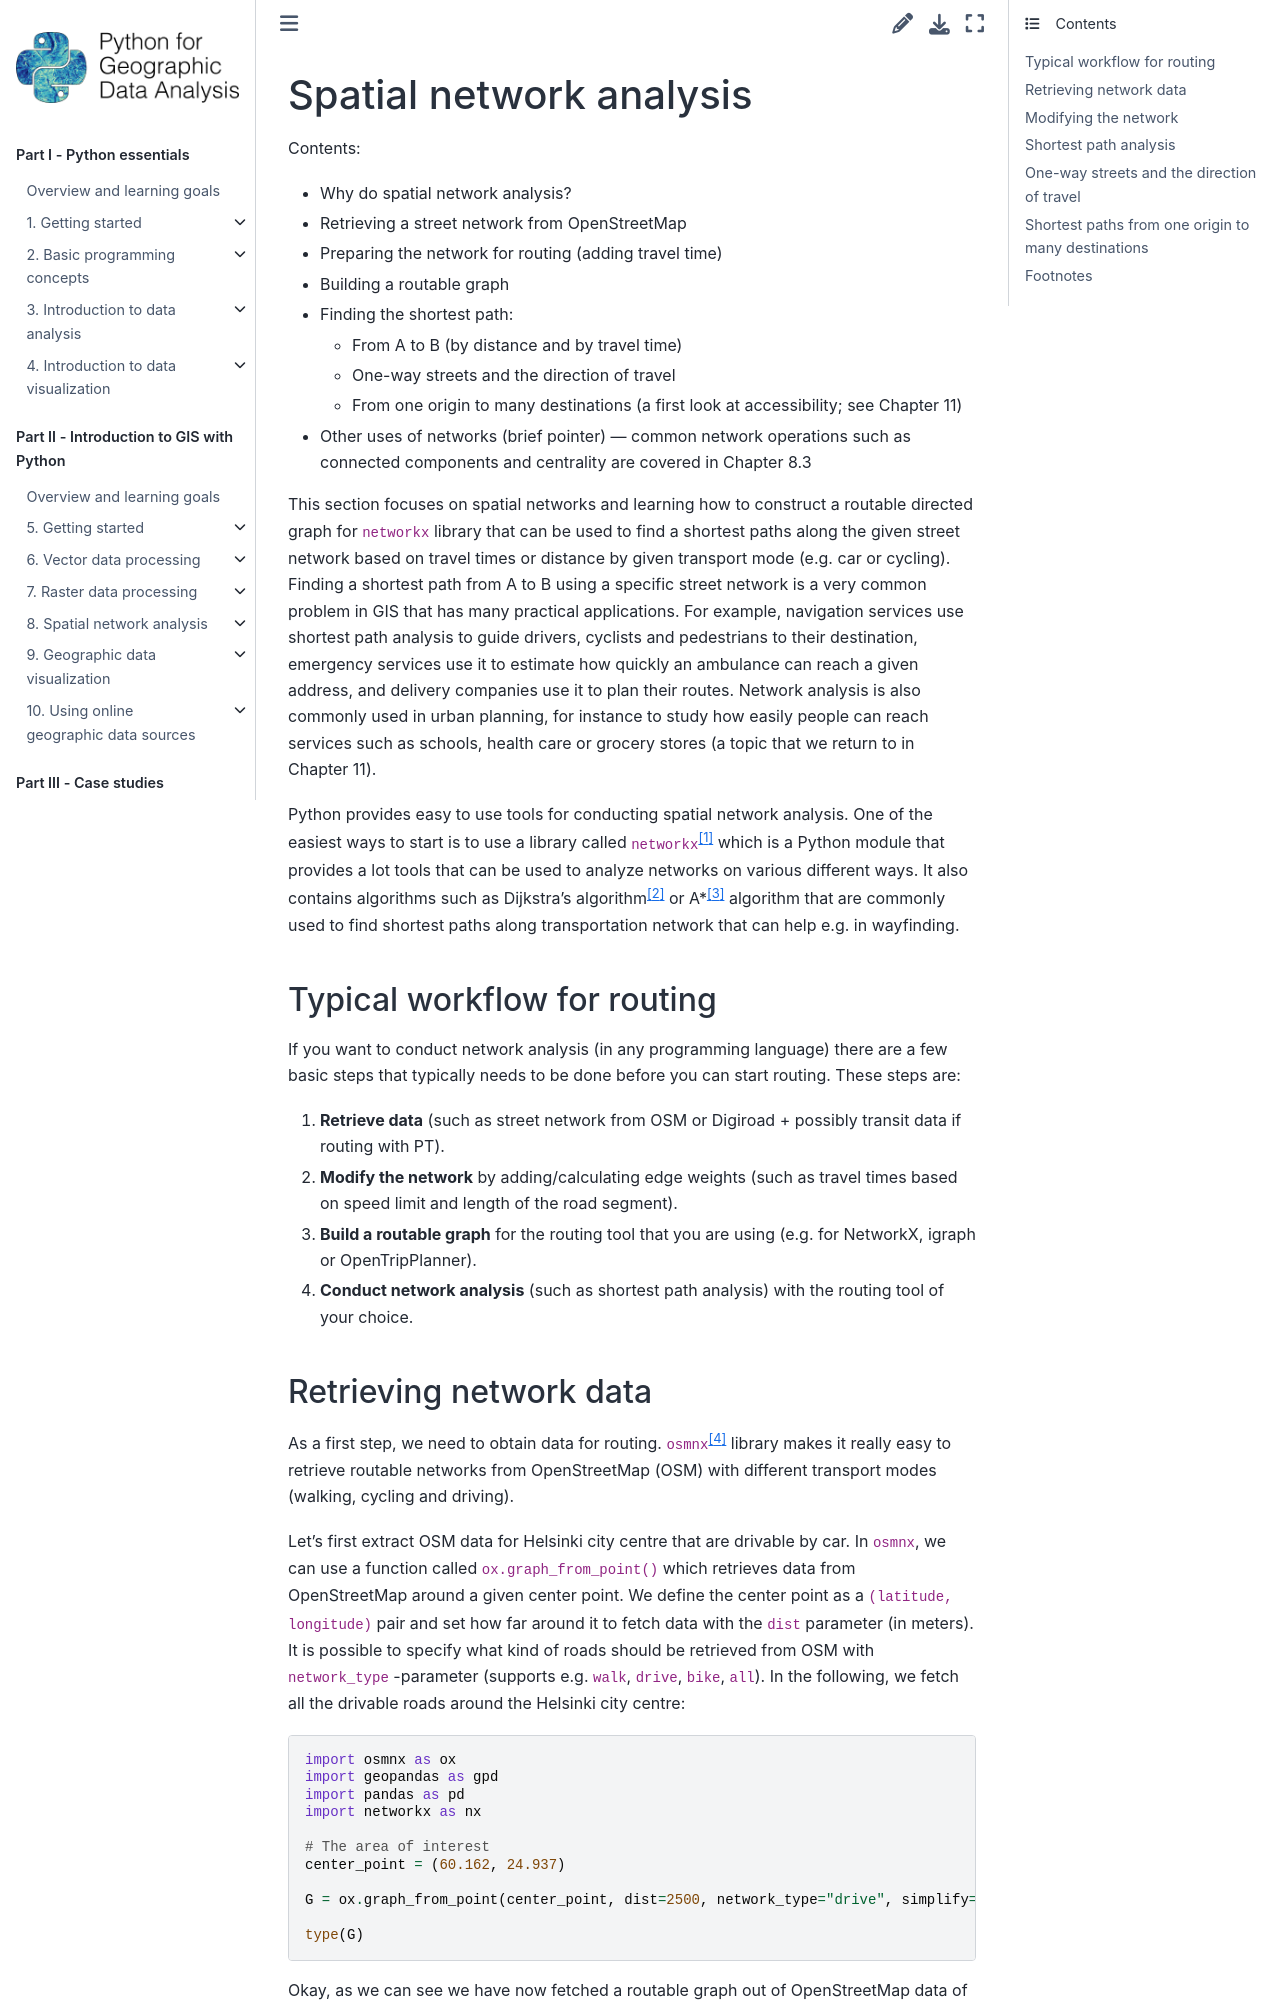

repository: Python-GIS-book/site · page: part2/chapter-08/md/01-spatial-network-analysis.html · generator: sphinx

---
jupyter:
  jupytext:
    text_representation:
      extension: .md
      format_name: markdown
      format_version: '1.3'
      jupytext_version: 1.19.5
  kernelspec:
    display_name: Python 3 (ipykernel)
    language: python
    name: python3
---

<!-- #region -->
# Spatial network analysis

Contents:
- Why do spatial network analysis?
- Retrieving a street network from OpenStreetMap
- Preparing the network for routing (adding travel time)
- Building a routable graph
- Finding the shortest path:
  - From A to B (by distance and by travel time)
  - One-way streets and the direction of travel
  - From one origin to many destinations (a first look at accessibility; see Chapter 11)
- Other uses of networks (brief pointer) — common network operations such as connected components and centrality are covered in Chapter 8.3


This section focuses on spatial networks and learning how to construct a routable directed graph for `networkx` library that can be used to find a shortest paths along the given street network based on travel times or distance by given transport mode (e.g. car or cycling). Finding a shortest path from A to B using a specific street network is a very common problem in GIS that has many practical applications. For example, navigation services use shortest path analysis to guide drivers, cyclists and pedestrians to their destination, emergency services use it to estimate how quickly an ambulance can reach a given address, and delivery companies use it to plan their routes. Network analysis is also commonly used in urban planning, for instance to study how easily people can reach services such as schools, health care or grocery stores (a topic that we return to in Chapter 11).

Python provides easy to use tools for conducting spatial network analysis. One of the easiest ways to start is to use a library called `networkx`[^networkx]
which is a Python module that provides a lot tools that can be used to analyze networks on various different ways. It also contains algorithms such as Dijkstra’s algorithm[^dijkstra] or A\*[^astar]
algorithm that are commonly used to find shortest paths along transportation network that can help e.g. in wayfinding.
<!-- #endregion -->

## Typical workflow for routing

If you want to conduct network analysis (in any programming language) there are a few basic steps that typically needs to be done before you can start routing. These steps are:

 1. **Retrieve data** (such as street network from OSM or Digiroad + possibly transit data if routing with PT).
 2. **Modify the network** by adding/calculating edge weights (such as travel times based on speed limit and length of the road segment).
 3. **Build a routable graph** for the routing tool that you are using (e.g. for NetworkX, igraph or OpenTripPlanner).
 4. **Conduct network analysis** (such as shortest path analysis) with the routing tool of your choice.
